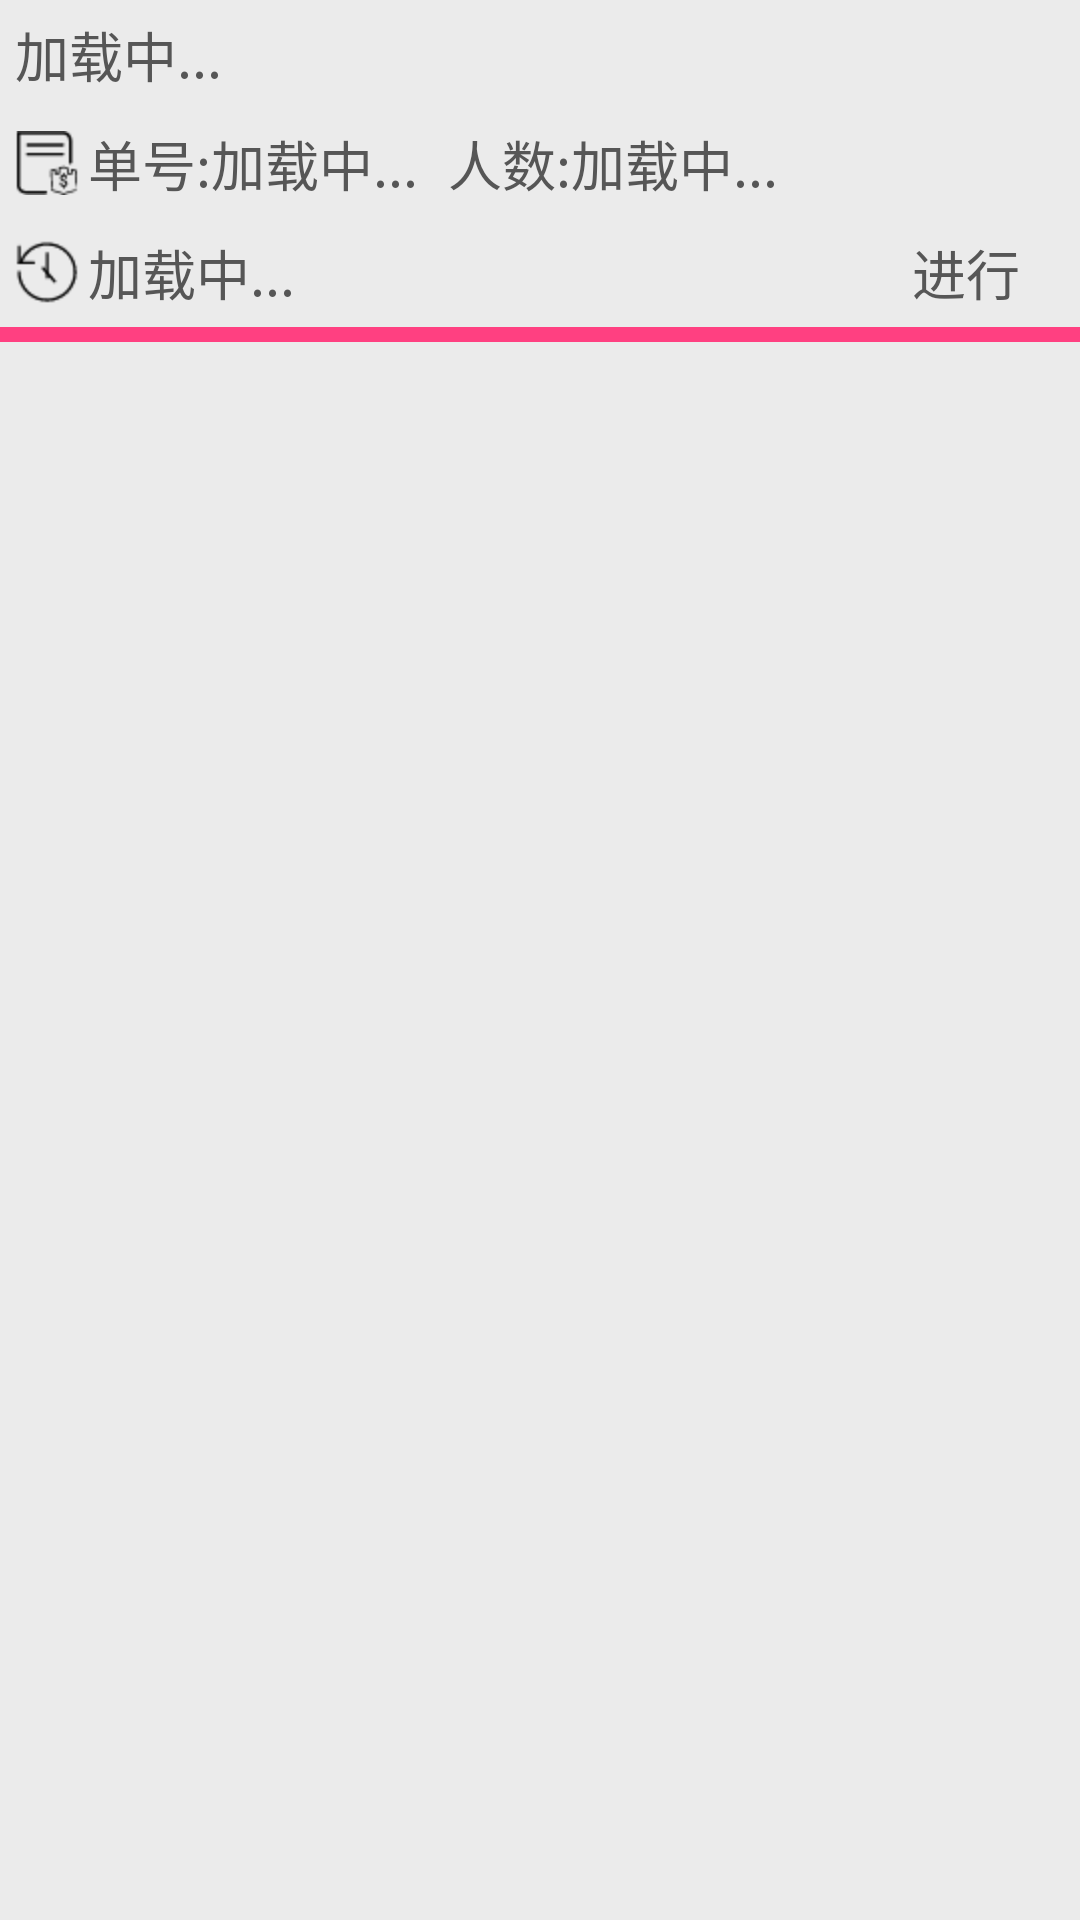

Write the Android layout XML for this screen, with the resource values it uses.
<!-- AndroidManifest.xml: application theme AppTheme -->
<!-- res/layout/my_list_layout.xml -->
<?xml version="1.0" encoding="utf-8"?>
<RelativeLayout xmlns:android="http://schemas.android.com/apk/res/android"
                android:id="@+id/my_list_rl"
                android:layout_width="match_parent"
                android:layout_height="match_parent"
                android:background="@color/allbackroundcolor"
>
    <TextView
        android:id="@+id/my_list_rtname"
        android:layout_width="wrap_content"
        android:layout_height="wrap_content"
        android:text="加载中..."
        android:textColor="@color/alltextcolor"
        android:textSize="18dp"
        android:layout_margin="5dp"
    />
    <TextView
        android:id="@+id/my_list_orderid"
        android:layout_width="wrap_content"
        android:layout_height="wrap_content"
        android:text="单号:加载中..."
        android:textColor="@color/alltextcolor"
        android:layout_below="@id/my_list_rtname"
        android:textSize="18dp"
        android:layout_margin="5dp"
        android:drawableLeft="@mipmap/ic_order_b_32"
        android:drawablePadding="3dp"
    />
    <TextView
        android:id="@+id/my_list_pepor"
        android:layout_width="wrap_content"
        android:layout_height="wrap_content"
        android:layout_toRightOf="@id/my_list_orderid"
        android:layout_below="@id/my_list_rtname"
        android:text="人数:加载中..."
        android:textColor="@color/alltextcolor"
        android:textSize="18dp"
        android:layout_margin="5dp"
        android:drawableLeft="@mipmap/ic_acc_b_32"
        android:drawablePadding="3dp"
    />
    <TextView
        android:id="@+id/my_list_datetime"
        android:layout_width="wrap_content"
        android:layout_height="wrap_content"
        android:layout_below="@id/my_list_orderid"
        android:text="加载中..."
        android:textColor="@color/alltextcolor"
        android:textSize="18dp"
        android:layout_margin="5dp"
        android:drawableLeft="@mipmap/ic_date_b_32"
        android:drawablePadding="3dp"

    />
    <TextView
        android:id="@+id/my_list_statu"
        android:layout_width="wrap_content"
        android:layout_height="wrap_content"
        android:layout_below="@id/my_list_pepor"
        android:text="进行"
        android:textColor="@color/alltextcolor"
        android:textSize="18dp"
        android:layout_margin="5dp"
        android:layout_alignParentRight="true"
        android:paddingRight="15dp"
    />
    <TextView
        android:id="@+id/my_list_line"
        android:layout_width="match_parent"
        android:layout_height="5dp"
        android:layout_below="@id/my_list_statu"
        android:background="@color/colorAccent"
    />
</RelativeLayout>
<!-- resources referenced by this layout -->
<resources>
  <color name="allbackroundcolor">#5dd1cfcf</color>
  <color name="alltextcolor">#565656</color>
  <color name="colorAccent">#FF4081</color>
  <!-- mipmap ic_date_b_32: png bitmap (mipmap-hdpi, 743 bytes) -->
  <!-- mipmap ic_order_b_32: png bitmap (mipmap-hdpi, 550 bytes) -->
  <style name="AppTheme" parent="Theme.AppCompat.Light.DarkActionBar">
          
          <item name="colorPrimary">@color/colorPrimary</item>
          <item name="colorPrimaryDark">@color/colorPrimaryDark</item>
          <item name="colorAccent">@color/colorAccent</item>
      </style>
  <color name="colorPrimary">#FFFFFF</color>
  <color name="colorPrimaryDark">#FFFFFF</color>
</resources>
